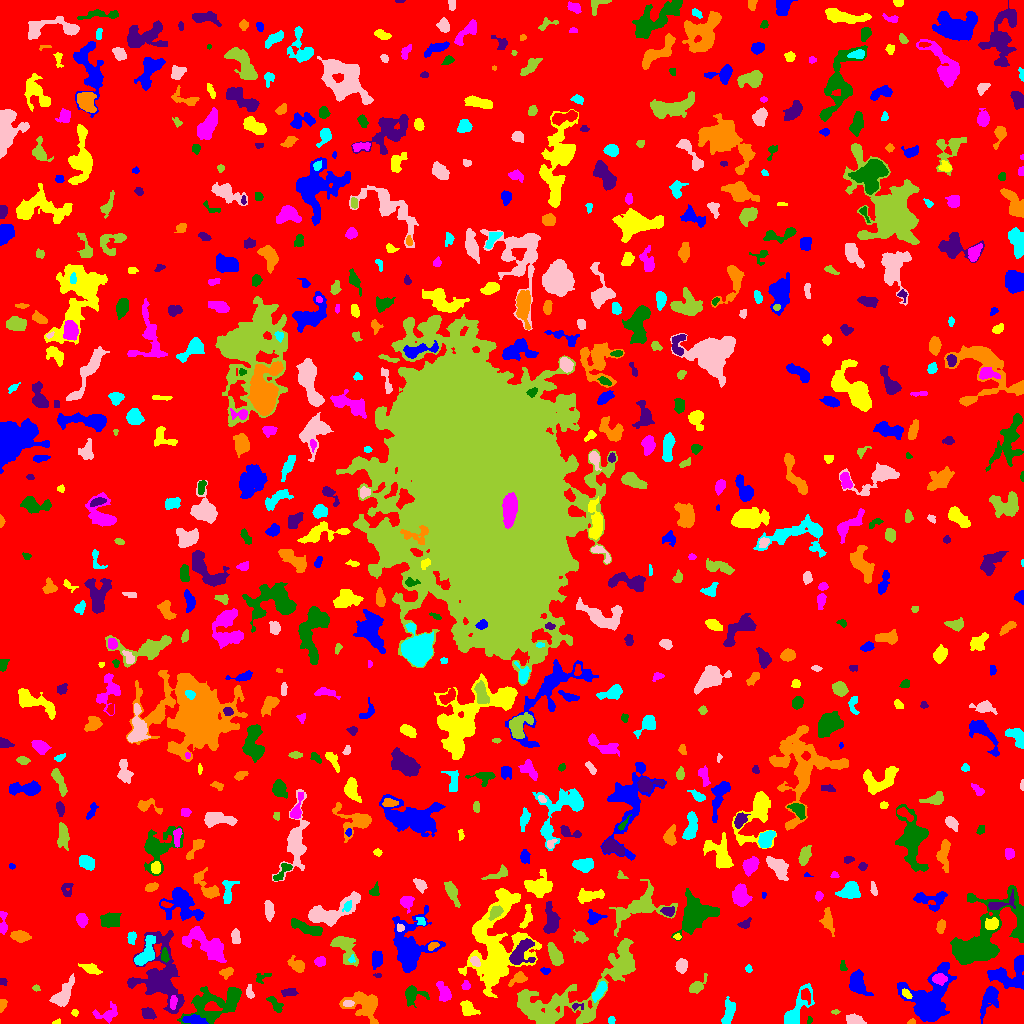

The data file committed next to this chart (first rows):
ID, X, Y, A, B, theta, total_flux, mu_max, mu_median, mu_mean, R_fwhm, R_e, R10, R90, x_start, x_end, y_start, y_end, area, greylevel
0, 500.9, 512.4, 302.2, 299.6, -1.356, 1139873, 10.0, 1.0, 1.436, 76.17, 223.6, 84.68, 372, 0, 1023, 0, 1023, 794008, 1.436
1, 193.4, 3.809, 5.288, 2.139, -0.08739, 460.0, 6.0, 2.0, 2.514, 5.171, 4.068, 1.493, 6.555, 182, 208, 0, 9, 183, 8.514
2, 56.93, 1.214, 2.037, 1.076, 0.2547, 56.0, 3.0, 1.0, 1.514, 2.394, 1.784, 0.5642, 2.821, 52, 60, 0, 5, 37, 8.514
3, 106.7, 9.646, 6.629, 3.816, 0.2573, 596.0, 6.0, 2.0, 2.58, 6.05, 4.754, 1.871, 7.334, 92, 117, 0, 22, 231, 6.58
4, 809.3, 3.43, 1.893, 1.286, 1.485, 86.0, 4.0, 2.0, 2.263, 2.985, 1.954, 0.7979, 2.932, 807, 812, 0, 7, 38, 6.263
5, 147.9, 10.07, 3.364, 2.597, -0.5246, 695.0, 9.0, 5.0, 4.894, 5.015, 3.827, 1.493, 5.863, 141, 156, 4, 16, 142, 7.894
6, 911.8, 1.392, 1.958, 1.277, 0.1523, 79.0, 5.0, 2.0, 1.975, 2.034, 1.871, 0.5642, 3.038, 907, 915, 0, 5, 40, 6.975
7, 611.1, 3.079, 1.81, 1.639, 1.432, 126.0, 5.0, 2.0, 2.377, 2.646, 2.185, 0.7979, 3.478, 608, 615, 0, 7, 53, 6.377
8, 853.2, 3.811, 4.203, 2.381, -0.1317, 507.0, 7.0, 3.0, 3.13, 4.583, 3.827, 1.493, 6.155, 846, 866, 0, 10, 162, 8.13
9, 834.7, 11.51, 1.81, 0.9384, 0.01954, 57.0, 4.0, 1.0, 1.5, 2.394, 1.596, 0.5642, 2.585, 831, 840, 9, 14, 38, 7.5
10, 33.55, 13.48, 3.936, 2.675, -0.6114, 473.0, 7.0, 3.0, 2.867, 4.029, 3.909, 1.493, 6.257, 24, 41, 6, 20, 165, 5.867
11, 928.4, 22.39, 13.69, 10.65, 1.257, 7291, 19.0, 4.0, 5.268, 7.203, 10.59, 3.613, 18.02, 897, 956, 2, 61, 1384, 8.268
12, 74.85, 10.68, 1.604, 1.442, 1.502, 85.0, 4.0, 2.0, 1.848, 2.877, 1.954, 0.7979, 3.09, 71, 78, 7, 14, 46, 5.848
13, 173.2, 21.62, 3.427, 1.636, 1.444, 320.0, 7.0, 3.0, 3.441, 3.523, 2.985, 1.128, 4.754, 170, 177, 14, 28, 93, 12.44
14, 275.4, 19.01, 5.254, 2.052, -0.9061, 166.0, 3.0, 1.0, 1.137, 3.656, 3.478, 1.262, 5.67, 266, 283, 11, 27, 146, 5.137
15, 576.8, 17.07, 3.559, 1.696, 0.008394, 126.0, 6.0, 2.0, 2.066, 2.034, 2.326, 0.7979, 3.868, 572, 583, 13, 20, 61, 8.066
16, 2.417, 18.82, 3.342, 1.734, 1.324, 259.0, 5.0, 4.0, 3.198, 4.222, 3.038, 1.262, 4.442, 0, 7, 11, 24, 81, 6.198
17, 728.8, 10.74, 6.396, 2.281, 1.3, 627.0, 7.0, 2.0, 2.559, 5.078, 4.478, 1.693, 7.001, 721, 735, 0, 27, 245, 6.559
18, 348.0, 20.01, 2.622, 1.521, 0.02468, 222.0, 6.0, 3.0, 3.171, 3.742, 2.585, 0.9772, 3.989, 343, 354, 17, 23, 70, 10.17
19, 556.7, 19.51, 29.74, 12.77, 0.3235, 5868, 8.0, 3.0, 3.009, 14.19, 13.42, 5.109, 21.69, 517, 635, 0, 85, 1950, 6.009
20, 767.5, 10.51, 3.685, 2.469, -0.8147, 371.0, 6.0, 2.0, 2.132, 4.583, 3.613, 1.493, 5.781, 759, 775, 2, 19, 174, 6.132
21, 989.5, 25.33, 7.27, 3.506, 1.177, 1379, 10.0, 3.0, 3.951, 5.917, 5.202, 2.034, 9.027, 980, 998, 0, 37, 349, 7.951
22, 467.6, 14.8, 4.293, 2.973, -0.9085, 393.0, 5.0, 2.0, 1.965, 4.618, 4.107, 1.596, 6.58, 460, 480, 8, 23, 200, 5.965
23, 444.8, 29.39, 4.336, 2.578, -1.162, 482.0, 7.0, 1.0, 2.306, 4.37, 3.785, 1.493, 6.383, 436, 451, 22, 42, 209, 6.306
24, 412.8, 28.66, 5.255, 4.481, 0.1055, 1258, 12.0, 4.0, 4.876, 5.293, 4.787, 1.871, 7.899, 405, 429, 16, 38, 258, 6.876
25, 288.9, 31.14, 4.113, 1.914, 0.07092, 307.0, 5.0, 3.0, 2.647, 4.478, 3.656, 1.382, 5.441, 281, 298, 27, 35, 116, 5.647
26, 364.2, 18.34, 9.372, 6.308, -0.424, 2044, 10.0, 3.0, 3.407, 6.747, 7.527, 2.646, 12.05, 339, 378, 0, 32, 600, 6.407
27, 599, 31.68, 5.146, 2.064, 0.9515, 589.0, 6.0, 3.0, 3.219, 5.89, 4.107, 1.693, 6.433, 592, 607, 21, 42, 183, 9.219
28, 249.8, 30.82, 3.707, 1.839, -1.399, 141.0, 3.0, 1.0, 1.567, 3.568, 3.038, 1.128, 4.853, 246, 254, 25, 39, 90, 6.567
29, 36.23, 35.43, 1.643, 1.435, -0.4491, 60.0, 3.0, 1.0, 1.333, 2.394, 1.871, 0.5642, 3.038, 32, 40, 32, 39, 45, 5.333
30, 806.1, 27.84, 3.622, 1.687, -1.356, 108.0, 2.0, 1.0, 0.9076, 5.015, 2.877, 1.262, 4.652, 801, 810, 19, 35, 119, 7.908
31, 858.1, 41.01, 5.66, 3.237, -1.329, 823.0, 7.0, 2.0, 2.372, 5.781, 5.046, 1.954, 7.939, 849, 873, 28, 54, 347, 6.372
32, 906.4, 29.66, 2.708, 1.538, -0.8658, 215.0, 6.0, 3.0, 2.756, 3.568, 2.646, 0.9772, 4.107, 902, 912, 25, 35, 78, 12.76
33, 465.9, 37.94, 2.352, 2.092, -1.535, 209.0, 5.0, 3.0, 2.903, 3.742, 2.877, 1.128, 4.334, 461, 470, 34, 43, 72, 6.903
34, 217.1, 19.87, 16.06, 7.663, 0.3528, 4746, 13.0, 4.0, 4.813, 7.399, 10.22, 3.568, 15.98, 177, 241, 0, 37, 986, 6.813
35, 3.061, 41.96, 1.946, 1.587, -0.4794, 115.0, 4.0, 2.0, 2.212, 3.338, 2.257, 0.7979, 3.385, 0, 7, 38, 45, 52, 6.212
36, 518.1, 45.05, 4.658, 2.539, 0.5211, 498.0, 7.0, 3.0, 3.172, 4.478, 4.029, 1.493, 6.155, 508, 527, 37, 52, 157, 7.172
37, 795.3, 11.16, 11.58, 3.909, 1.036, 1867, 12.0, 3.0, 4.177, 6.257, 5.89, 2.326, 10.14, 784, 814, 0, 40, 447, 7.177
38, 63.47, 28.8, 7.662, 3.183, 0.9798, 1344, 11.0, 3.0, 3.713, 5.585, 5.528, 2.185, 8.759, 49, 74, 17, 50, 362, 7.713
39, 696.4, 37.04, 4.773, 2.442, 0.7331, 338.0, 5.0, 1.0, 1.91, 4.222, 3.523, 1.382, 5.944, 689, 707, 30, 50, 177, 5.91
40, 345.7, 40.0, 1.755, 1.465, -0.7567, 58.0, 3.0, 1.0, 1.094, 2.326, 2.034, 0.5642, 3.241, 342, 349, 36, 44, 53, 6.094
41, 1011, 50.33, 10.91, 7.555, 0.4591, 2280, 10.0, 3.0, 3.66, 7.069, 7.653, 2.764, 12.23, 987, 1023, 34, 68, 623, 6.66
42, 490.6, 44.13, 1.854, 1.796, -0.6069, 144.0, 5.0, 2.0, 2.25, 2.877, 2.326, 0.7979, 3.613, 486, 494, 40, 48, 64, 12.25
43, 939.5, 44.44, 3.565, 2.457, -0.09274, 433.0, 6.0, 3.0, 3.028, 5.171, 3.785, 1.493, 5.89, 932, 947, 38, 50, 143, 11.03
44, 261.3, 45.78, 4.422, 2.284, 0.4203, 127.0, 4.0, 1.0, 1.296, 2.985, 2.877, 0.9772, 4.918, 256, 271, 40, 50, 98, 5.296
45, 377.7, 47.94, 1.944, 1.015, 0.05728, 69.0, 5.0, 2.0, 1.971, 1.954, 1.693, 0.5642, 2.706, 373, 381, 46, 50, 35, 7.971
46, 227, 51.27, 3.259, 1.98, 0.3573, 334.0, 8.0, 2.0, 2.879, 3.385, 2.932, 1.128, 4.886, 219, 233, 44, 56, 116, 6.879
47, 748.5, 54.7, 1.697, 1.557, -1.528, 69.0, 3.0, 1.0, 1.38, 2.585, 2.111, 0.7979, 3.338, 745, 752, 51, 59, 50, 5.38
48, 681.6, 57.54, 3.371, 2.635, 1.485, 607.0, 8.0, 4.0, 4.02, 5.14, 3.868, 1.596, 5.971, 675, 687, 50, 65, 151, 7.02
49, 623.4, 62.83, 8.553, 3.728, 1.501, 1656, 11.0, 3.0, 3.325, 5.809, 6.024, 2.326, 10.06, 609, 633, 45, 83, 498, 8.325
50, 256.8, 71.85, 12.68, 5.511, 1.45, 4248, 17.0, 4.0, 5.212, 6.652, 8.078, 2.985, 13.62, 240, 271, 56, 111, 815, 8.212
51, 545, 52.67, 2.375, 1.596, -0.1337, 142.0, 4.0, 2.0, 2.328, 3.868, 2.523, 0.9772, 3.785, 540, 550, 49, 56, 61, 6.328
52, 91.1, 54.34, 4.379, 2.02, -0.3936, 217.0, 3.0, 1.0, 1.307, 4.886, 3.742, 1.493, 5.642, 78, 102, 49, 60, 166, 6.307
53, 320, 62.17, 2.343, 2.084, 0.206, 400.0, 11.0, 3.0, 3.883, 2.985, 2.764, 0.9772, 4.478, 314, 325, 57, 67, 103, 7.883
54, 842.9, 56.92, 2.897, 1.727, -1.372, 74.0, 2.0, 1.0, 1.175, 4.297, 2.523, 0.9772, 3.989, 840, 847, 53, 63, 63, 5.175
55, 160.8, 46.22, 18.17, 10.95, -1.39, 7466, 15.0, 4.0, 4.811, 8.921, 11.83, 4.37, 19.69, 127, 184, 10, 93, 1552, 6.811
56, 296.9, 57.93, 4.516, 2.685, -0.5916, 718.0, 9.0, 4.0, 3.881, 4.583, 4.222, 1.596, 6.628, 287, 304, 51, 68, 185, 6.881
57, 352.1, 64.49, 2.022, 1.382, 1.318, 74.0, 5.0, 1.0, 1.644, 1.693, 1.784, 0.5642, 3.141, 348, 355, 61, 69, 45, 8.644
58, 475.1, 61.7, 2.605, 1.89, -0.7492, 185.0, 4.0, 2.0, 2.079, 4.222, 2.877, 1.128, 4.334, 470, 480, 57, 67, 89, 11.08
59, 554.7, 68.88, 5.769, 2.577, -1.101, 1021, 9.0, 4.0, 4.052, 5.698, 4.886, 1.954, 7.653, 547, 563, 58, 81, 252, 8.052
... 707 more rows
